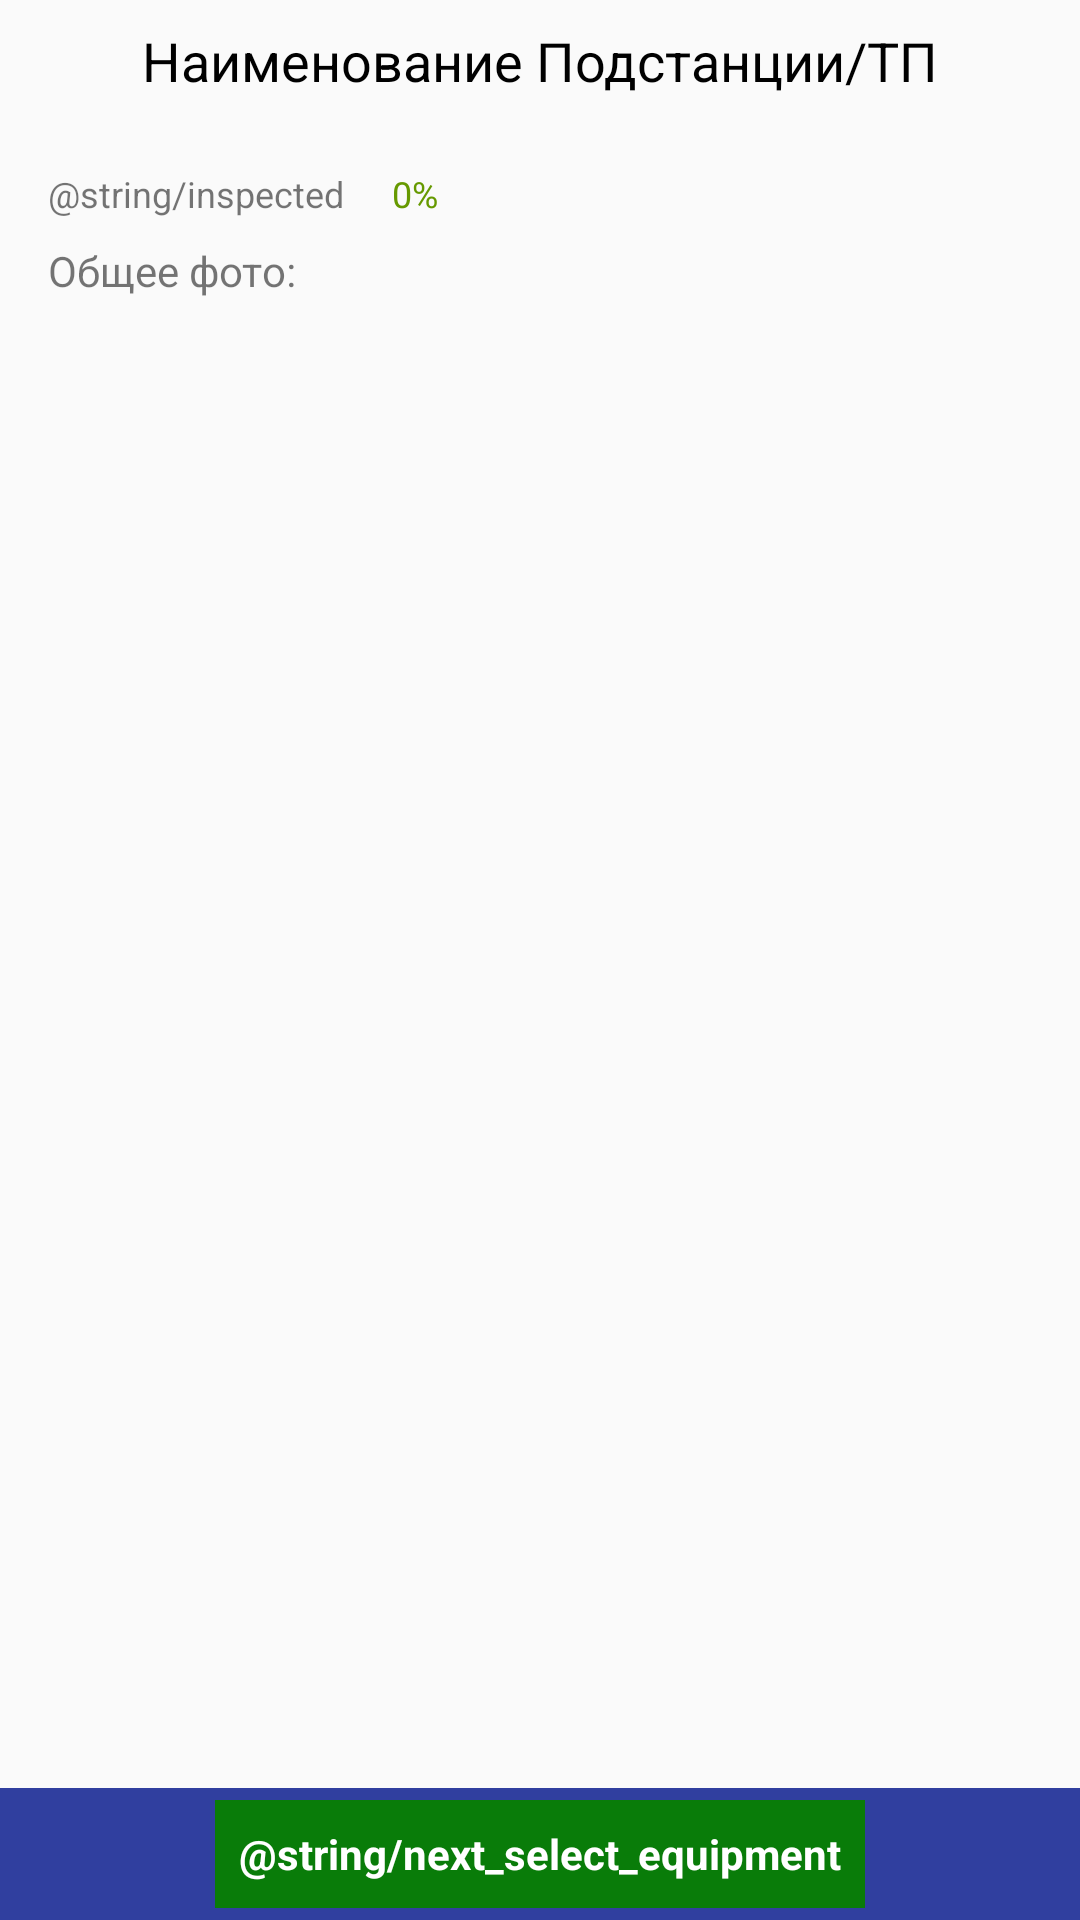

This screen was rendered from an Android layout file. Write that file and the resources it references.
<!-- AndroidManifest.xml: application theme AppTheme -->
<!-- res/layout/activity_inspect_station.xml -->
<?xml version="1.0" encoding="utf-8"?>
<android.support.constraint.ConstraintLayout xmlns:android="http://schemas.android.com/apk/res/android"
    xmlns:app="http://schemas.android.com/apk/res-auto"
    xmlns:tools="http://schemas.android.com/tools"
    android:layout_width="match_parent"
    android:layout_height="match_parent"
    tools:context=".ui.activities.InspectStation">

    <ScrollView
        android:layout_width="0dp"
        android:layout_height="0dp"
        android:fillViewport="true"
        app:layout_constraintBottom_toTopOf="@+id/linearLayout6"
        app:layout_constraintEnd_toEndOf="parent"
        app:layout_constraintStart_toStartOf="parent"
        app:layout_constraintTop_toTopOf="parent">

        <android.support.constraint.ConstraintLayout
            android:layout_width="match_parent"
            android:layout_height="wrap_content"
            tools:layout_editor_absoluteX="1dp"
            tools:layout_editor_absoluteY="33dp">

            <ImageButton
                android:id="@+id/inspect_station_add_common_photo"
                android:layout_width="40dp"
                android:layout_height="40dp"
                android:layout_marginStart="16dp"
                android:layout_marginTop="13dp"
                android:background="@null"
                android:onClick="onAddCommonPhotoBtnClick"
                android:scaleType="fitXY"
                app:layout_constraintStart_toStartOf="parent"
                app:layout_constraintTop_toBottomOf="@+id/textView20" />

            <ListView
                android:id="@+id/inspection_transformator_list"
                android:layout_width="0dp"
                android:layout_height="0dp"
                android:layout_marginTop="16dp"
                android:animationCache="false"
                android:scrollingCache="false"
                android:smoothScrollbar="true"
                app:layout_constraintBottom_toBottomOf="parent"
                app:layout_constraintEnd_toEndOf="parent"
                app:layout_constraintHorizontal_bias="1.0"
                app:layout_constraintStart_toStartOf="parent"
                app:layout_constraintTop_toBottomOf="@+id/inspect_station_common_photos" />

            <TextView
                android:id="@+id/inspect_station_name"
                android:layout_width="wrap_content"
                android:layout_height="wrap_content"
                android:layout_marginTop="8dp"
                android:text="Наименование Подстанции/ТП"
                android:textColor="@android:color/black"
                android:textSize="18sp"
                app:layout_constraintEnd_toEndOf="parent"
                app:layout_constraintStart_toStartOf="parent"
                app:layout_constraintTop_toTopOf="parent" />

            <TextView
                android:id="@+id/textView20"
                android:layout_width="wrap_content"
                android:layout_height="wrap_content"

                android:layout_marginStart="16dp"
                android:layout_marginTop="8dp"
                android:text="Общее фото:"
                app:layout_constraintStart_toStartOf="parent"
                app:layout_constraintTop_toBottomOf="@+id/textView21" />

            <TextView
                android:id="@+id/textView21"
                android:layout_width="wrap_content"
                android:layout_height="wrap_content"
                android:layout_marginStart="16dp"
                android:layout_marginTop="24dp"
                android:text="@string/inspected"
                android:textSize="12sp"
                app:layout_constraintStart_toStartOf="parent"
                app:layout_constraintTop_toBottomOf="@+id/inspect_station_name" />

            <TextView
                android:id="@+id/inspect_station__inspected_percent"
                android:layout_width="wrap_content"
                android:layout_height="wrap_content"
                android:layout_marginStart="16dp"
                android:layout_marginTop="24dp"
                android:text="0%"
                android:textColor="@android:color/holo_green_dark"
                android:textSize="12sp"
                app:layout_constraintStart_toEndOf="@+id/textView21"
                app:layout_constraintTop_toBottomOf="@+id/inspect_station_name" />

            <android.support.v7.widget.RecyclerView
                android:id="@+id/inspect_station_common_photos"
                android:layout_width="0dp"
                android:layout_height="50dp"
                android:layout_marginStart="8dp"
                android:layout_marginTop="8dp"
                android:layout_marginEnd="8dp"
                app:layout_constraintEnd_toEndOf="parent"
                app:layout_constraintStart_toEndOf="@+id/inspect_station_add_common_photo"
                app:layout_constraintTop_toBottomOf="@+id/textView20" />
        </android.support.constraint.ConstraintLayout>
    </ScrollView>
    
    <LinearLayout
        android:id="@+id/linearLayout6"
        android:layout_width="0dp"
        android:layout_height="wrap_content"
        android:background="@color/colorPrimaryDark"
        android:gravity="center"
        android:orientation="horizontal"
        android:paddingTop="4dp"
        android:paddingBottom="4dp"
        app:layout_constraintBottom_toBottomOf="parent"
        app:layout_constraintEnd_toEndOf="parent"
        app:layout_constraintStart_toStartOf="parent">


        <LinearLayout
            android:id="@+id/linLayout"
            android:layout_width="wrap_content"
            android:layout_height="wrap_content"
            android:background="#097c09"
            android:onClick="onGotoEquipmentBtnClick"
            android:orientation="vertical"
            android:paddingLeft="8dp"
            android:paddingRight="8dp">


            <TextView
                android:id="@+id/inpsect_station_goto_equipment_btn"
                android:layout_width="wrap_content"
                android:layout_height="36dp"
                android:gravity="center"
                android:text="@string/next_select_equipment"
                android:textColor="#FFFFFF"
                android:textSize="14sp"
                android:textStyle="bold" />


        </LinearLayout>
    </LinearLayout>


</android.support.constraint.ConstraintLayout>
<!-- resources referenced by this layout -->
<resources>
  <color name="colorPrimaryDark">#303f9f</color>
  <string name="inspected">осмотрено:</string>
  <string name="next_select_equipment">Осмотр оборудования</string>
  <style name="AppTheme" parent="Base.Theme.AppCompat.Light.DarkActionBar">
          
          <item name="colorPrimary">@color/colorPrimary</item>
          <item name="colorPrimaryDark">@color/colorPrimaryDark</item>
          <item name="colorAccent">@color/colorAccent</item>
      </style>
  <color name="colorPrimary">#3F51B5</color>
  <color name="colorAccent">#FF4081</color>
</resources>
